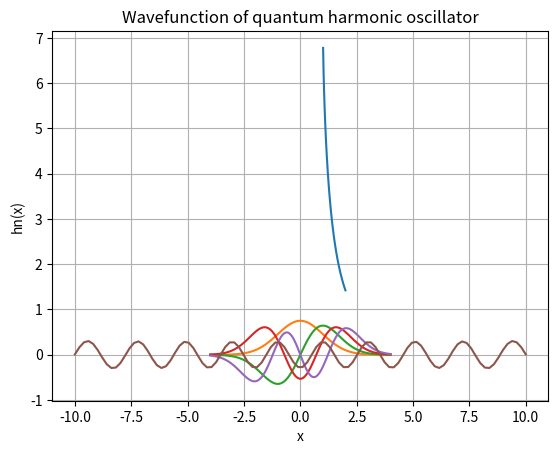

The matplotlib source for this figure:
# -*- coding: utf-8 -*-


##1
import math as math
import numpy as np
import matplotlib.pyplot as plt
import scipy.integrate as integrate
from scipy.integrate import quad

def f(x):
  return x**4-2*x+1

def tp_integral(N):
  a=0
  b=2
  deltax = (b-a)/N
  Integral = 0

  for i in range(N+1): ## x0, x1...XN
    xi= a+deltax*i
    if i==0 or i==N:
      Integral += f(xi)
    else:
      Integral += 2*f(xi)

  Integral *= deltax/2
  return Integral
error = (tp_integral(20)-tp_integral(10))/3
realvalue =4.4
print(tp_integral(20))
print(tp_integral(10))
print(error)

##2 part(b)


def V(x):
    return x**4



def period(a, m, N):
    def density_function(x):
      p = np.sqrt(8*m)/np.sqrt(V(a)-V(x))
      return p

    ## using gaussian quadrature
    x_sample, weight = np.polynomial.legendre.leggauss(N)
    result = sum(weight * density_function(x_sample))
    return result

# Range of amplitudes
A = np.linspace(0, 2, 100)

periods = [period(a, 1, 20) for a in A]


plt.plot(A, periods)
plt.xlabel('Amplitude (a)')
plt.ylabel('Period (T)')
plt.title('Period vs. Amplitude')
plt.grid(True)
plt.show()

## (3)

#  a)
def Hermite_polynomial(n, x):
  if n==0:
    H = 1
  elif n==1:
    H = 2*x
  else:
    h0 =1 # intial value
    h1 =2*x
    for i in range(2, n+1):
      H = 2*x*h1-2*(i-1)*h0
      h0 = h1
      h1 = H
  return H
print(Hermite_polynomial(3, 4))

def harmonic_oscillator(n, x):
  f = []
  for i in range(n+1):
    fi = (np.e**(-x**2/2)*Hermite_polynomial(i, x))/(np.sqrt((2**i)*math.factorial(i)*np.sqrt(np.pi)))
    f.append(fi)
  return f
print(harmonic_oscillator(3,4))   ## values psi0(4), psi1(4), psi2(4), psi3(4)

x = np.linspace(-4, 4, 100)
y0 = (np.e**(-x**2/2)*Hermite_polynomial(0, x))/(np.sqrt((2**0)*math.factorial(0)*np.sqrt(np.pi)))
y1 = (np.e**(-x**2/2)*Hermite_polynomial(1, x))/(np.sqrt((2**1)*math.factorial(1)*np.sqrt(np.pi)))
y2 = (np.e**(-x**2/2)*Hermite_polynomial(2, x))/(np.sqrt((2**2)*math.factorial(2)*np.sqrt(np.pi)))
y3 = (np.e**(-x**2/2)*Hermite_polynomial(3, x))/(np.sqrt((2**3)*math.factorial(3)*np.sqrt(np.pi)))

plt.plot(x, y0, label = 'n=0')
plt.plot(x, y1, label = 'n=1')
plt.plot(x, y2, label = 'n=2')
plt.plot(x, y3, label = 'n=3')
plt.xlabel('x')
plt.ylabel('hn(x)')
plt.title('Wavefunction of quantum harmonic oscillator')
plt.grid(True)
plt.legend
plt.show()

#  b)
x1 = np.linspace(-10, 10, 100)
y30 = (np.e**(-x**2/2)*Hermite_polynomial(30, x))/(np.sqrt((2**30)*math.factorial(30)*np.sqrt(np.pi)))
plt.plot(x1, y30, label = 'n=30')
plt.xlabel('x')
plt.ylabel('hn(x)')
plt.title('Wavefunction of quantum harmonic oscillator')
plt.grid(True)
plt.legend
plt.show()

# c)
n= 5
# wavefunction with n=5
def y5(x):
  y = (np.e**(-x**2/2)*Hermite_polynomial(5, x))/(np.sqrt((2**5)*math.factorial(5)*np.sqrt(np.pi)))
  return y    ## define the wavefunction with n=5

xs1, w1 = np.polynomial.legendre.leggauss(100) ## Gaussian quadrature with 100 points, w=weights; new x is the specifc x points
p1 =  (xs1**2)*y5(xs1)**2 ## mean desnity
result1 = np.sqrt(sum(w1 * p1))

print(result1)

# d)
n= 5
# wavefunction with n=5

xs2, w2 = np.polynomial.hermite.hermgauss(100) ## Gauss-Hermite quadrature with 100 points, w=weights; new x is the specifc x points
p2 =  (xs2**2)*y5(xs2)**2 ## mean density
result2 = np.sqrt(sum(w2 * p2))

print(result2)
